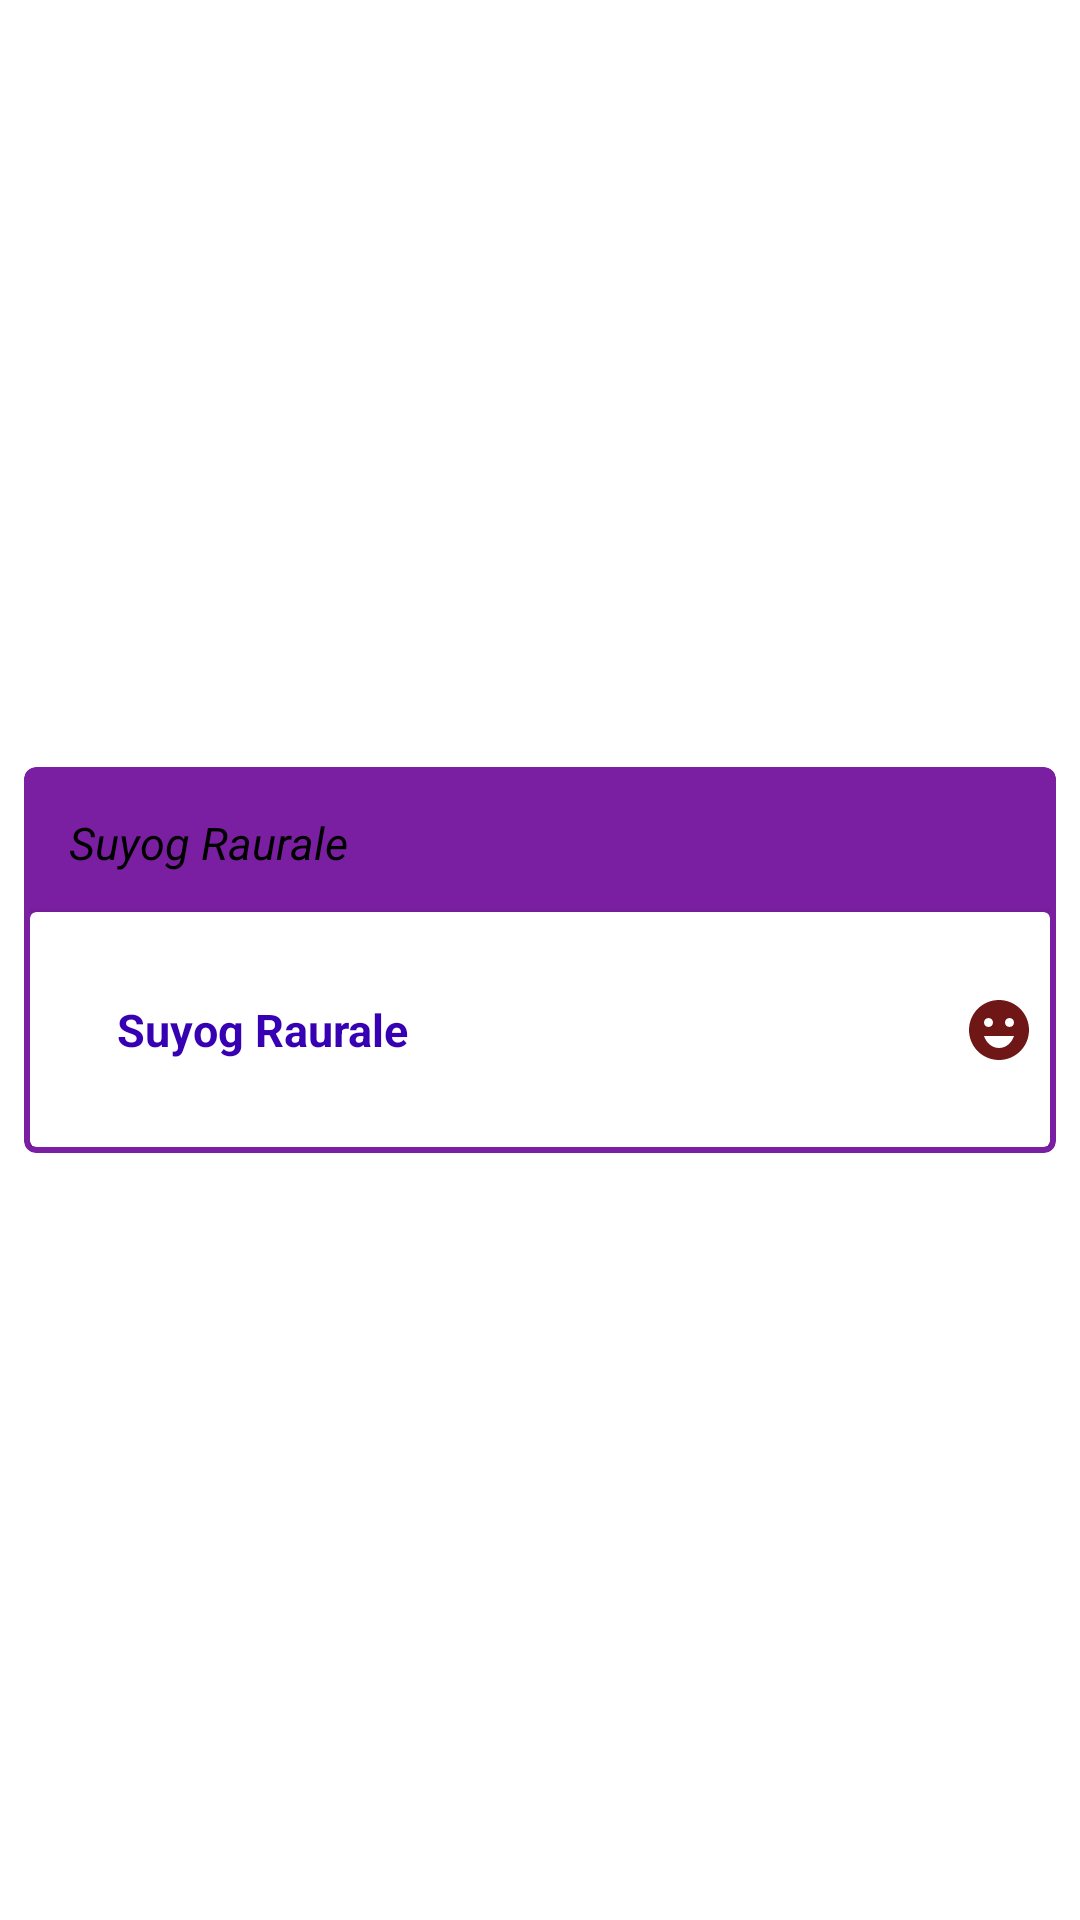

Reconstruct the res/layout file that produces this screen, plus the resources it refers to.
<!-- AndroidManifest.xml: application theme Theme.FireNotes -->
<!-- res/layout/note_view_layout.xml -->
<?xml version="1.0" encoding="utf-8"?>
<androidx.constraintlayout.widget.ConstraintLayout xmlns:android="http://schemas.android.com/apk/res/android"
    xmlns:app="http://schemas.android.com/apk/res-auto"
    xmlns:tools="http://schemas.android.com/tools"
    android:layout_width="match_parent"
    android:layout_height="wrap_content"
    android:layout_margin="8dp">

    <androidx.cardview.widget.CardView
        android:id="@+id/noteCard"
        android:layout_width="match_parent"
        android:layout_height="wrap_content"
        android:layout_marginTop="8dp"
        android:layout_marginBottom="8dp"
        android:layout_marginStart="8dp"
        android:layout_marginEnd="8dp"
        app:cardBackgroundColor="#7B1FA2"
        app:cardCornerRadius="4dp"
        android:elevation="5dp"
        app:contentPadding="2dp"
        app:layout_constraintBottom_toBottomOf="parent"
        app:layout_constraintEnd_toEndOf="parent"
        app:layout_constraintStart_toStartOf="parent"
        app:layout_constraintTop_toTopOf="parent"
        tools:ignore="MissingConstraints">

        <androidx.constraintlayout.widget.ConstraintLayout
            android:layout_width="match_parent"
            android:layout_height="wrap_content">
            <TextView
                android:id="@+id/content"
                android:layout_width="match_parent"
                android:layout_height="wrap_content"
                android:layout_marginTop="8dp"
                android:layout_marginBottom="8dp"
                android:layout_marginStart="8dp"
                android:layout_marginEnd="8dp"
                android:padding="5dp"
                android:text="Suyog Raurale"
                android:textAlignment="viewStart"
                android:textColor="#000"
                android:textSize="15sp"
                android:textStyle="italic"
                app:layout_constraintBottom_toTopOf="@+id/cardView"
                app:layout_constraintEnd_toEndOf="parent"
                app:layout_constraintStart_toEndOf="parent"
                app:layout_constraintTop_toTopOf="parent"
                tools:ignore="NotSibling" />

            <androidx.cardview.widget.CardView
                android:id="@+id/cardView"
                android:layout_width="0dp"
                android:layout_height="wrap_content"
                app:cardElevation="5dp"
                app:contentPadding="5dp"
                app:layout_constraintBottom_toBottomOf="parent"
                app:layout_constraintEnd_toEndOf="parent"
                app:layout_constraintStart_toStartOf="parent"
                app:layout_constraintTop_toTopOf="parent"
                app:layout_constraintVertical_bias="1.0"
                android:orientation="horizontal">

                <androidx.constraintlayout.widget.ConstraintLayout
                    android:layout_width="match_parent"
                    android:layout_height="wrap_content">

                    <ImageView
                        android:id="@+id/menuIcon"
                        android:layout_width="wrap_content"
                        android:layout_height="wrap_content"
                        app:layout_constraintBottom_toBottomOf="parent"
                        app:layout_constraintEnd_toEndOf="parent"
                        app:layout_constraintTop_toTopOf="parent"
                        android:src="@drawable/ic_baseline_emoji_emotions_24"/>

                    <TextView
                        android:id="@+id/titles"
                        android:layout_width="0dp"
                        android:layout_height="wrap_content"
                        android:padding="24dp"
                        android:text="Suyog Raurale"
                        android:textAlignment="viewStart"
                        android:textColor="@color/design_default_color_primary_dark"
                        android:textSize="15sp"
                        android:textStyle="bold"
                        app:layout_constraintBottom_toBottomOf="parent"
                        app:layout_constraintEnd_toStartOf="@id/menuIcon"
                        app:layout_constraintStart_toStartOf="parent"
                        app:layout_constraintTop_toTopOf="parent"/>
                </androidx.constraintlayout.widget.ConstraintLayout>
            </androidx.cardview.widget.CardView>

        </androidx.constraintlayout.widget.ConstraintLayout>

    </androidx.cardview.widget.CardView>

</androidx.constraintlayout.widget.ConstraintLayout>
<!-- resources referenced by this layout -->
<resources>
  <!-- drawable ic_baseline_emoji_emotions_24 (drawable) -->
  <vector android:height="24dp" android:tint="#6F1717"
      android:viewportHeight="24" android:viewportWidth="24"
      android:width="24dp" xmlns:android="http://schemas.android.com/apk/res/android">
      <path android:fillColor="@android:color/white" android:pathData="M11.99,2C6.47,2 2,6.48 2,12c0,5.52 4.47,10 9.99,10C17.52,22 22,17.52 22,12C22,6.48 17.52,2 11.99,2zM8.5,8C9.33,8 10,8.67 10,9.5S9.33,11 8.5,11S7,10.33 7,9.5S7.67,8 8.5,8zM12,18c-2.28,0 -4.22,-1.66 -5,-4h10C16.22,16.34 14.28,18 12,18zM15.5,11c-0.83,0 -1.5,-0.67 -1.5,-1.5S14.67,8 15.5,8S17,8.67 17,9.5S16.33,11 15.5,11z"/>
  </vector>
  <style name="Theme.FireNotes" parent="Theme.MaterialComponents.DayNight.DarkActionBar">
          
          <item name="colorPrimary">@color/purple_500</item>
          <item name="colorPrimaryVariant">@color/purple_700</item>
          <item name="colorOnPrimary">@color/white</item>
          
          <item name="colorSecondary">@color/teal_200</item>
          <item name="colorSecondaryVariant">@color/teal_700</item>
          <item name="colorOnSecondary">@color/black</item>
          
          <item name="android:statusBarColor" tools:targetApi="l">?attr/colorPrimaryVariant</item>
          
      </style>
  <color name="purple_500">#FF6200EE</color>
  <color name="purple_700">#FF3700B3</color>
  <color name="white">#FFFFFFFF</color>
  <color name="teal_200">#FF03DAC5</color>
  <color name="teal_700">#FF018786</color>
  <color name="black">#FF000000</color>
</resources>
